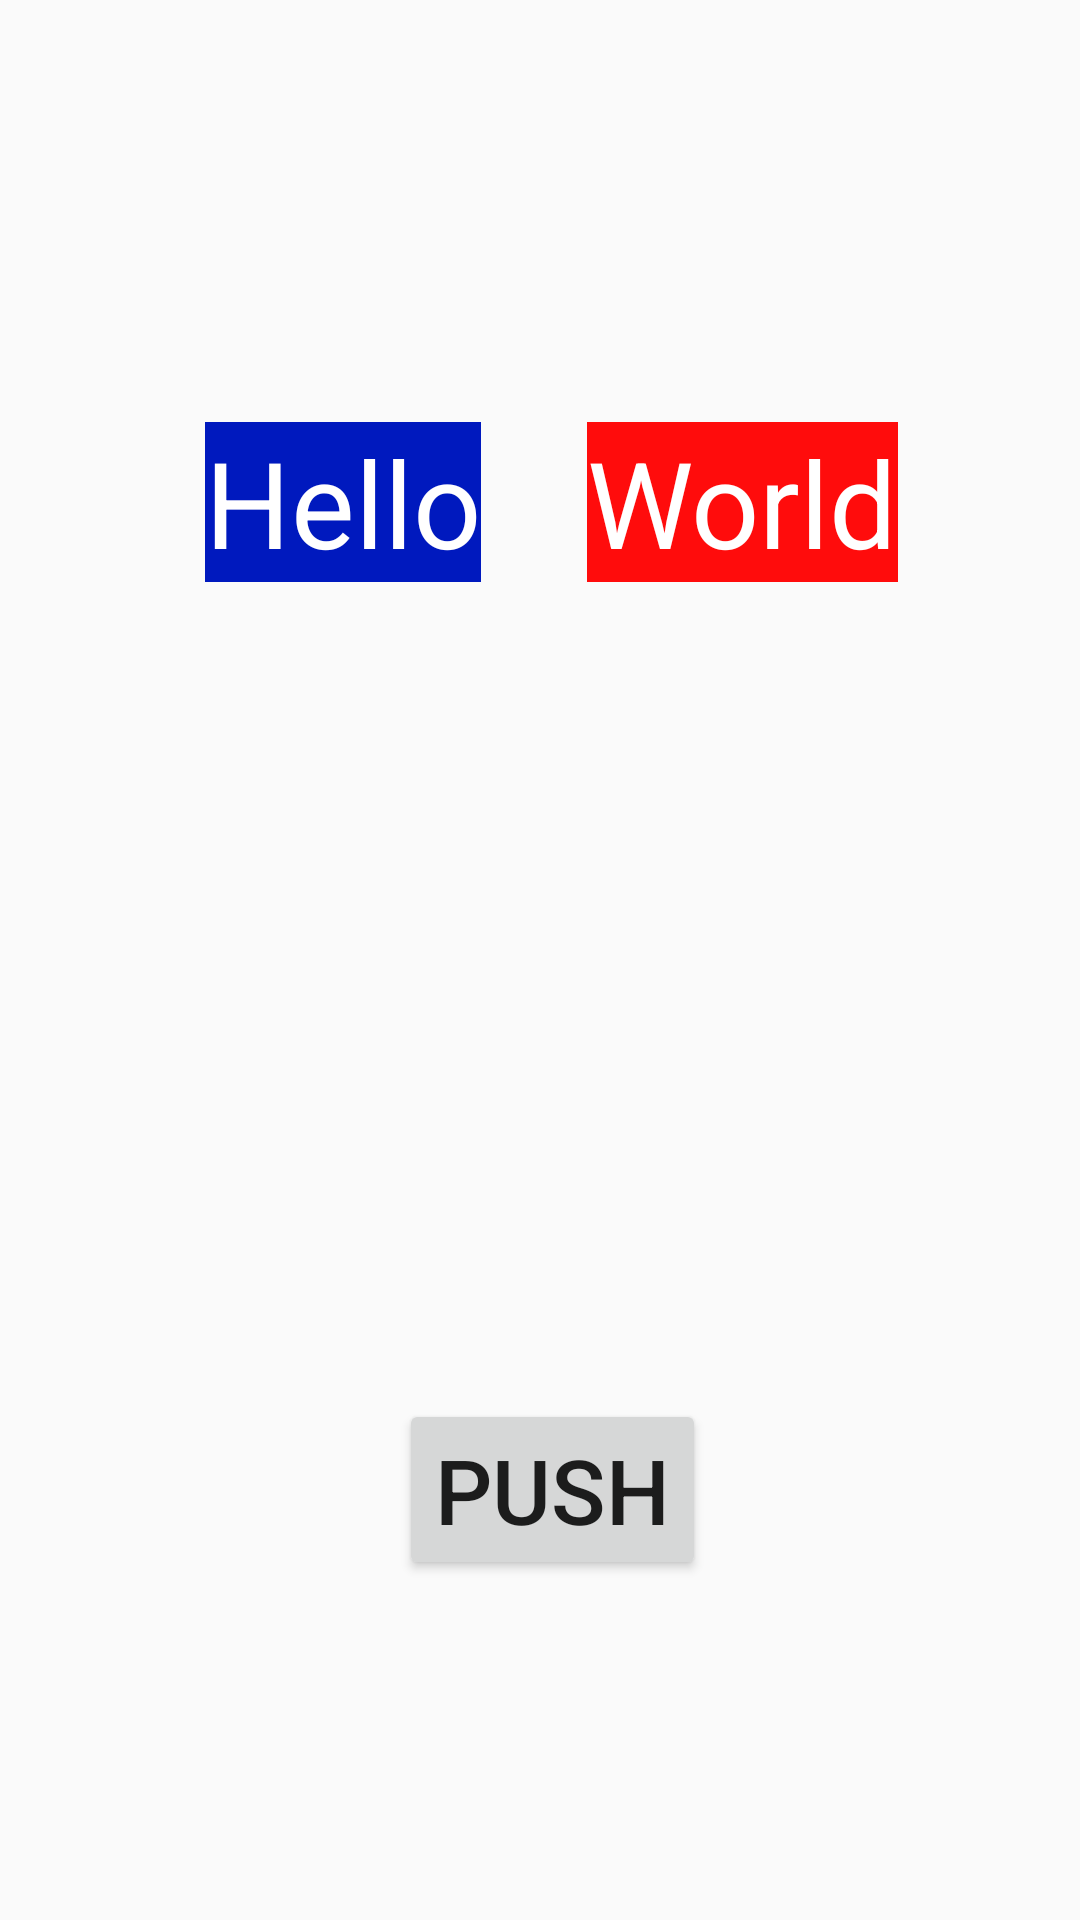

Produce the Android XML layout that renders to this screen, including the resource entries it uses.
<!-- AndroidManifest.xml: application theme AppTheme -->
<!-- res/layout/activity_first.xml -->
<?xml version="1.0" encoding="utf-8"?>
<android.support.constraint.ConstraintLayout

    xmlns:android="http://schemas.android.com/apk/res/android"
    xmlns:app="http://schemas.android.com/apk/res-auto"
    xmlns:tools="http://schemas.android.com/tools"
    android:id="@+id/frameLayout"
    android:layout_width="match_parent"
    android:layout_height="match_parent">


    <TextView
        android:id="@+id/textView1"
        android:layout_width="wrap_content"
        android:layout_height="wrap_content"
        android:layout_marginEnd="8dp"
        android:background="@color/blue"
        android:gravity="center"
        android:text="@string/text1"
        android:textColor="@android:color/white"
        android:textSize="40sp"
        app:layout_constraintBottom_toBottomOf="parent"
        app:layout_constraintEnd_toStartOf="@+id/textView2"
        app:layout_constraintHorizontal_bias="0.715"
        app:layout_constraintStart_toStartOf="parent"
        app:layout_constraintTop_toTopOf="parent"
        app:layout_constraintVertical_bias="0.24" />

    <TextView
        android:id="@+id/textView2"
        android:layout_width="wrap_content"
        android:layout_height="wrap_content"
        android:background="@color/red"
        android:text="@string/text2"
        android:textColor="@color/white"
        android:textSize="40sp"
        app:layout_constraintBottom_toBottomOf="parent"
        app:layout_constraintEnd_toEndOf="parent"
        app:layout_constraintHorizontal_bias="0.763"
        app:layout_constraintStart_toStartOf="parent"
        app:layout_constraintTop_toTopOf="parent"
        app:layout_constraintVertical_bias="0.24" />

    <Button
        android:id="@+id/btn"
        android:layout_width="wrap_content"
        android:layout_height="wrap_content"
        android:layout_marginStart="8dp"
        android:layout_marginTop="8dp"
        android:layout_marginEnd="8dp"
        android:layout_marginBottom="8dp"
        android:text="@string/push"
        android:textSize="30sp"
        app:layout_constraintBottom_toBottomOf="parent"
        app:layout_constraintEnd_toEndOf="parent"
        app:layout_constraintHorizontal_bias="0.517"
        app:layout_constraintStart_toStartOf="parent"
        app:layout_constraintTop_toBottomOf="@+id/textView1"
        app:layout_constraintVertical_bias="0.715" />

</android.support.constraint.ConstraintLayout>
<!-- resources referenced by this layout -->
<resources>
  <color name="blue">#0019be</color>
  <color name="red">#ff0c0c</color>
  <color name="white">#ffffff</color>
  <string name="push">Push</string>
  <string name="text1">Hello</string>
  <string name="text2">World</string>
  <style name="AppTheme" parent="Theme.AppCompat.Light.NoActionBar">
          
          <item name="colorPrimary">@color/colorPrimary</item>
          <item name="colorAccent">@color/colorAccent</item>
      </style>
  <color name="colorPrimary">#008577</color>
  <color name="colorAccent">#D81B60</color>
</resources>
